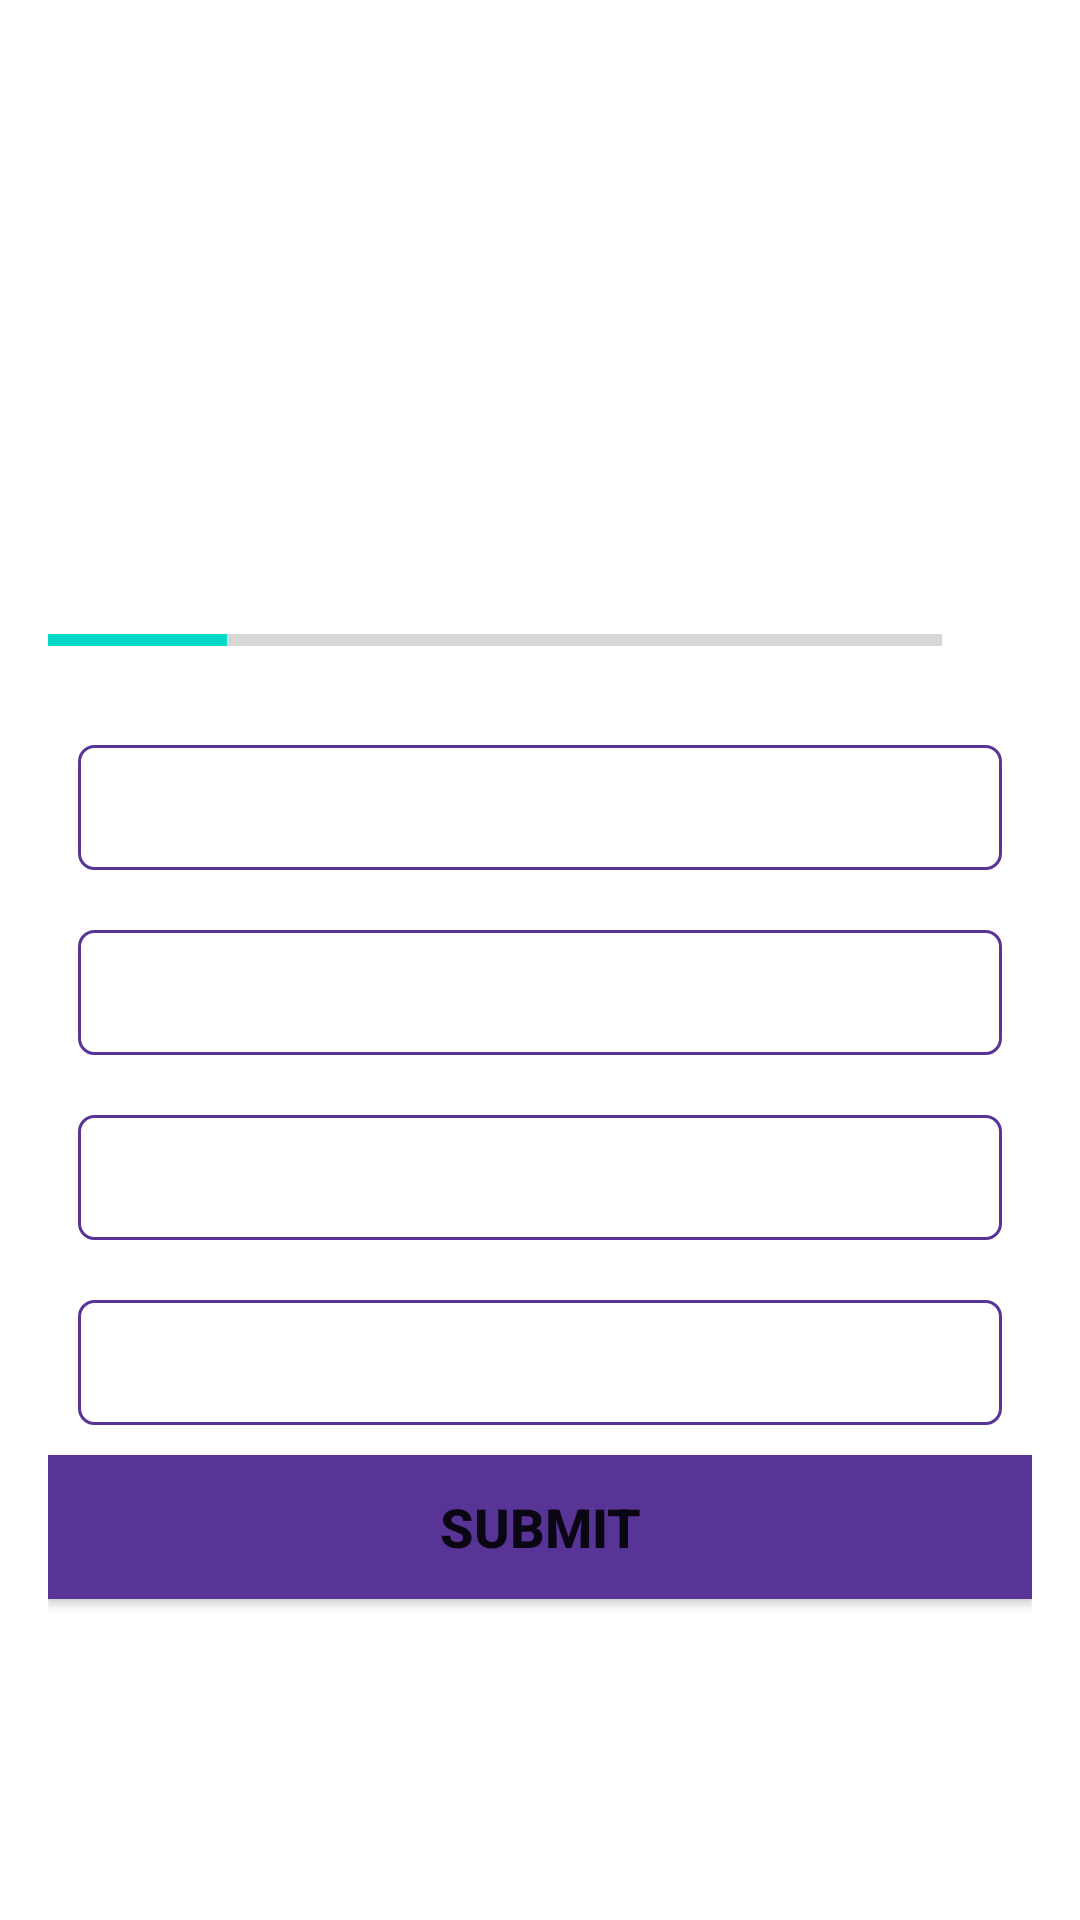

This screen was rendered from an Android layout file. Write that file and the resources it references.
<!-- AndroidManifest.xml: application theme Theme.QuizApp -->
<!-- res/layout/activity_quiz_questions.xml -->
<?xml version="1.0" encoding="utf-8"?>
<ScrollView xmlns:android="http://schemas.android.com/apk/res/android"
    xmlns:app="http://schemas.android.com/apk/res-auto"
    xmlns:tools="http://schemas.android.com/tools"
    android:layout_width="match_parent"
    android:layout_height="match_parent"
    android:fillViewport="true"
    tools:context=".QuizQuestions">
    <LinearLayout
        android:layout_width="match_parent"
        android:layout_height="wrap_content"
        android:gravity="center"
        android:orientation="vertical"
        android:padding="16dp">
        <TextView
            android:id="@+id/tvQuestion"
            android:layout_width="match_parent"
            android:layout_height="wrap_content"
            android:layout_margin="10dp"
            android:gravity="center"
            android:textSize="22sp"
            android:textColor="@color/black"
            tools:text="@string/app_name"
            >

        </TextView>

        <ImageView
            android:id="@+id/tvImage"
            android:layout_width="wrap_content"
            android:layout_height="wrap_content"
            android:layout_marginTop="16dp"
            android:contentDescription="@string/quiz_image"
            tools:src= "@drawable/ic_logo1">

        </ImageView>
        <LinearLayout
        android:layout_width="match_parent"
        android:layout_height="wrap_content"
        android:gravity="center_vertical"
        android:layout_marginTop="16dp"
            android:orientation="horizontal"
            >
            <ProgressBar
                android:id="@+id/progressBar"
                style="?android:progressBarStyleHorizontal"
                android:indeterminate="false"
                android:minHeight="50dp"
                android:layout_width="0dp"
                android:layout_height="wrap_content"
                android:layout_weight="1"
                android:max="5"
                android:progress="1">

            </ProgressBar>
            <TextView
                android:id="@+id/tvProgress"
                android:layout_width="wrap_content"
                android:layout_height="wrap_content"
                android:gravity="center"
                android:padding="15dp"
                android:textSize="14sp"
                tools:text="1/5"
>

            </TextView>
        </LinearLayout>

        <TextView
            android:id="@+id/option1"
            android:layout_width="match_parent"
            android:layout_height="wrap_content"
            android:layout_margin="10dp"
            android:background="@drawable/border_bg"
            android:padding="10dp"
            android:textColor="@color/grey"
            android:textSize="16sp"
            >

        </TextView>

        <TextView
            android:id="@+id/option2"
            android:layout_width="match_parent"
            android:layout_height="wrap_content"
            android:layout_margin="10dp"
            android:background="@drawable/border_bg"
            android:padding="10dp"
            android:textColor="@color/grey"
            android:textSize="16sp"
            tools:text="Mc-Donald's"
            >

        </TextView>

        <TextView
            android:id="@+id/option3"
            android:layout_width="match_parent"
            android:layout_height="wrap_content"
            android:layout_margin="10dp"
            android:background="@drawable/border_bg"
            android:padding="10dp"
            android:textColor="@color/grey"
            android:textSize="16sp"
            tools:text="Mc-Donald's"
            >

        </TextView>

        <TextView
            android:id="@+id/option4"
            android:layout_width="match_parent"
            android:layout_height="wrap_content"
            android:layout_margin="10dp"
            android:background="@drawable/border_bg"
            android:padding="10dp"
            android:textSize="16sp"
            tools:text="Mc-Donald's"
            >

        </TextView>
        <Button
            android:id="@+id/Submit"
            android:layout_width="match_parent"
            android:layout_height="wrap_content"
            android:text="Submit"
            android:textStyle="bold"
            android:background="@color/purple"
            android:textSize="18sp">

        </Button>
    </LinearLayout>

</ScrollView>
<!-- resources referenced by this layout -->
<resources>
  <color name="black">#FF000000</color>
  <color name="grey">#686767</color>
  <color name="purple">#573495</color>
  <!-- drawable border_bg (drawable) -->
  <?xml version="1.0" encoding="utf-8"?>
  <shape xmlns:android="http://schemas.android.com/apk/res/android"
      android:shape="rectangle"
      >
      <stroke
          android:width="1dp"
          android:color="@color/purple"/>
      <solid android:color="@color/white"/>
      <corners android:radius="5dp"/>
  
  </shape>
  <!-- drawable ic_logo1: jpeg bitmap (drawable, 6018 bytes) -->
  <string name="app_name">Quiz App</string>
  <string name="quiz_image">Quiz Image</string>
  <style name="Theme.QuizApp" parent="Theme.MaterialComponents.Light.NoActionBar">
          
          <item name="colorPrimary">@color/purple_500</item>
          <item name="colorPrimaryDark">@color/purple_700</item>
          <item name="colorAccent">@color/teal_200</item>
          
      </style>
  <color name="white">#FFFFFFFF</color>
  <color name="purple_500">#FF6200EE</color>
  <color name="purple_700">#FF3700B3</color>
  <color name="teal_200">#FF03DAC5</color>
</resources>
